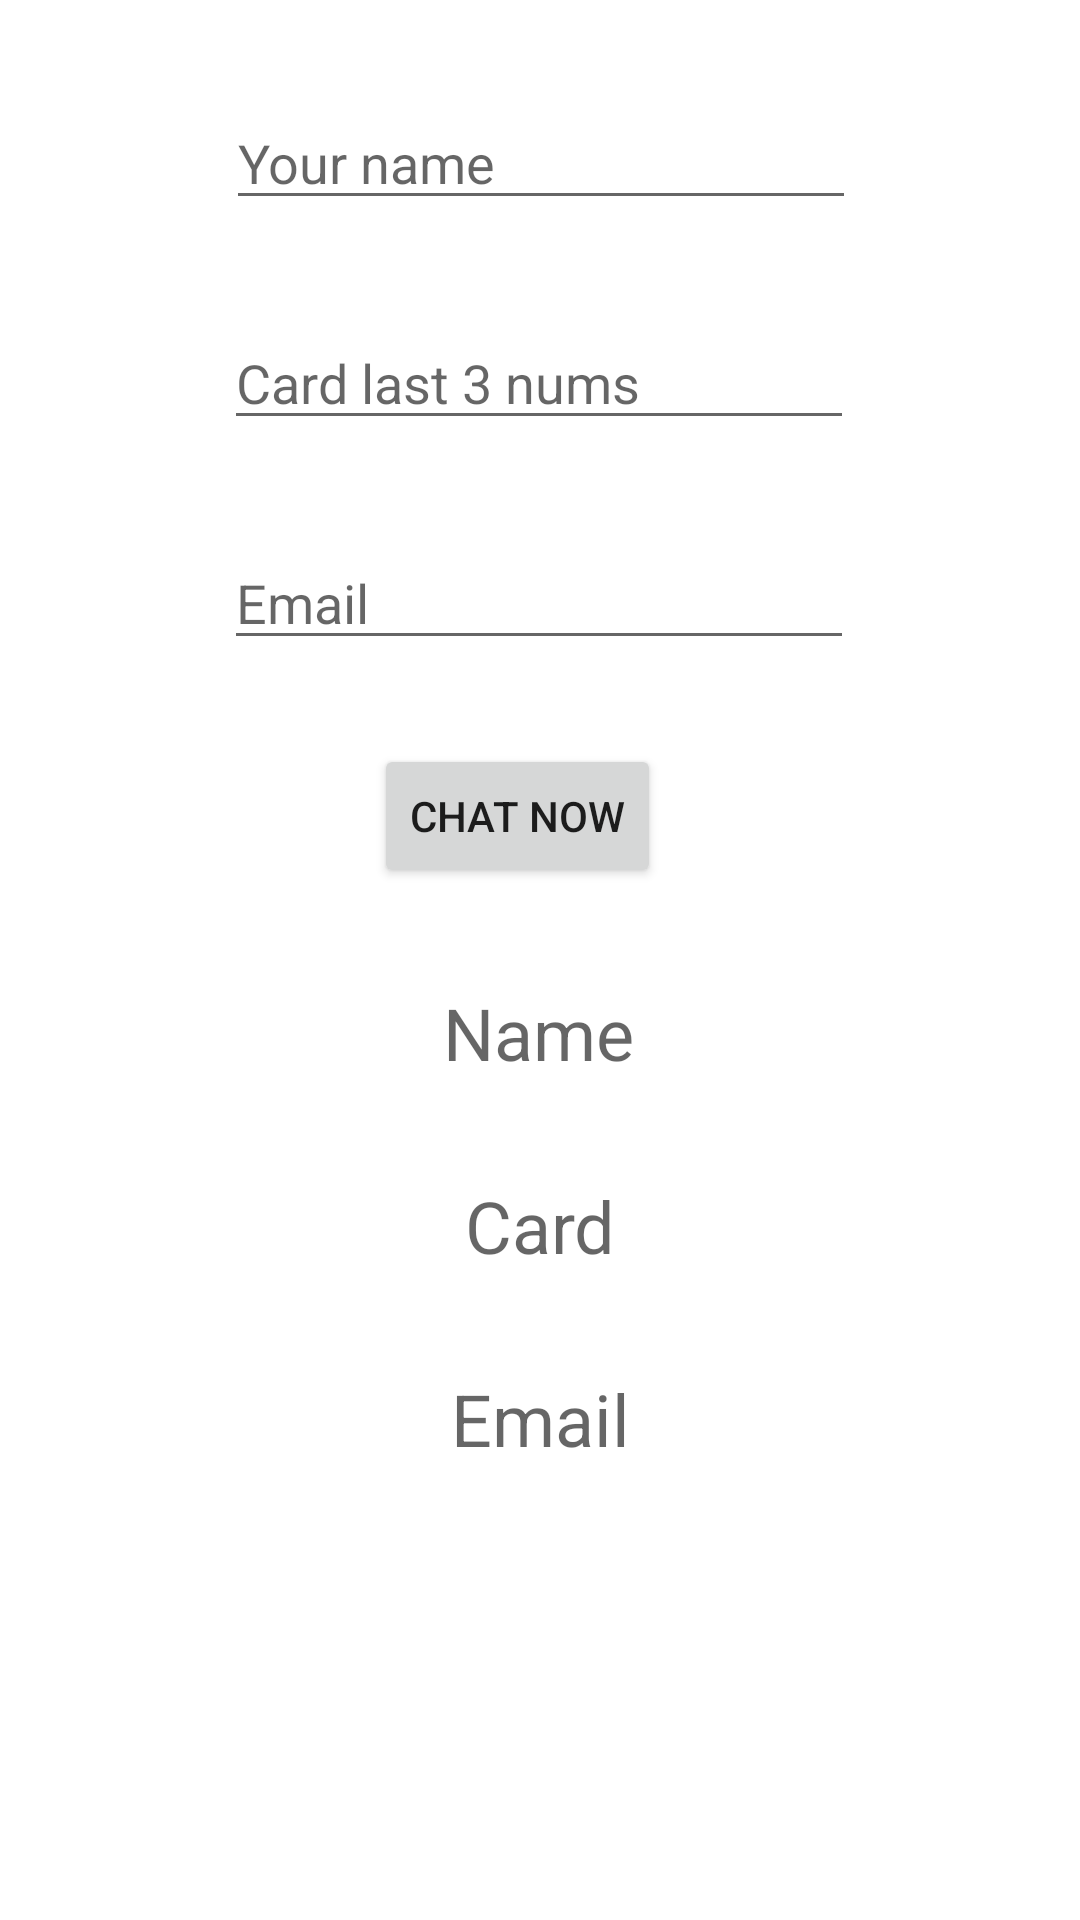

Reconstruct the res/layout file that produces this screen, plus the resources it refers to.
<!-- AndroidManifest.xml: application theme Theme.JavaFirstTry -->
<!-- res/layout/activity_skammer.xml -->
<?xml version="1.0" encoding="utf-8"?>
<androidx.constraintlayout.widget.ConstraintLayout xmlns:android="http://schemas.android.com/apk/res/android"
    xmlns:app="http://schemas.android.com/apk/res-auto"
    xmlns:tools="http://schemas.android.com/tools"
    android:layout_width="match_parent"
    android:layout_height="match_parent"
    tools:context=".Skammer">

    <Button
        android:id="@+id/button"
        android:layout_width="wrap_content"
        android:layout_height="wrap_content"
        android:layout_marginTop="28dp"
        android:onClick="onBtnClick"
        android:text="Chat now"
        app:layout_constraintEnd_toEndOf="parent"
        app:layout_constraintHorizontal_bias="0.471"
        app:layout_constraintStart_toStartOf="parent"
        app:layout_constraintTop_toBottomOf="@+id/emailEdit" />

    <EditText
        android:id="@+id/nameEdit"
        android:layout_width="wrap_content"
        android:layout_height="wrap_content"
        android:layout_marginTop="32dp"
        android:ems="10"
        android:hint="Your name"
        android:inputType="textPersonName"
        app:layout_constraintEnd_toEndOf="parent"
        app:layout_constraintHorizontal_bias="0.502"
        app:layout_constraintStart_toStartOf="parent"
        app:layout_constraintTop_toTopOf="parent" />

    <ImageView
        android:id="@+id/imageView"
        android:layout_width="80dp"
        android:layout_height="80dp"
        android:layout_marginBottom="32dp"
        android:scrollbarDefaultDelayBeforeFade="200"
        android:scrollbarFadeDuration="100"
        app:layout_constraintBottom_toBottomOf="parent"
        app:layout_constraintEnd_toEndOf="parent"
        app:layout_constraintHorizontal_bias="0.501"
        app:layout_constraintStart_toStartOf="parent"
        tools:srcCompat="@tools:sample/avatars"
        android:clickable="true"/>

    <EditText
        android:id="@+id/cardEdit"
        android:layout_width="wrap_content"
        android:layout_height="wrap_content"
        android:layout_marginTop="32dp"
        android:ems="10"
        android:hint="Card last 3 nums"
        android:inputType="textPersonName"
        app:layout_constraintEnd_toEndOf="parent"
        app:layout_constraintHorizontal_bias="0.497"
        app:layout_constraintStart_toStartOf="parent"
        app:layout_constraintTop_toBottomOf="@+id/nameEdit" />

    <EditText
        android:id="@+id/emailEdit"
        android:layout_width="wrap_content"
        android:layout_height="wrap_content"
        android:layout_marginTop="32dp"
        android:ems="10"
        android:hint="Email"
        android:inputType="textPersonName"
        app:layout_constraintEnd_toEndOf="parent"
        app:layout_constraintHorizontal_bias="0.497"
        app:layout_constraintStart_toStartOf="parent"
        app:layout_constraintTop_toBottomOf="@+id/cardEdit" />

    <TextView
        android:id="@+id/nameView"
        android:layout_width="wrap_content"
        android:layout_height="wrap_content"
        android:layout_marginTop="32dp"
        android:hint="Name"
        android:textSize="24sp"
        android:textColor="#35fccd"
        app:layout_constraintEnd_toEndOf="parent"
        app:layout_constraintHorizontal_bias="0.498"
        app:layout_constraintStart_toStartOf="parent"
        app:layout_constraintTop_toBottomOf="@+id/button" />

    <TextView
        android:id="@+id/cardView"
        android:layout_width="wrap_content"
        android:layout_height="wrap_content"
        android:layout_marginTop="32dp"
        android:hint="Card"
        android:textSize="24sp"
        android:textColor="#35fccd"
        app:layout_constraintEnd_toEndOf="parent"
        app:layout_constraintStart_toStartOf="parent"
        app:layout_constraintTop_toBottomOf="@+id/nameView" />

    <TextView
        android:id="@+id/emailView"
        android:layout_width="wrap_content"
        android:layout_height="wrap_content"
        android:layout_marginTop="32dp"
        android:hint="Email"
        android:textSize="24sp"
        android:textColor="#35fccd"
        app:layout_constraintEnd_toEndOf="parent"
        app:layout_constraintStart_toStartOf="parent"
        app:layout_constraintTop_toBottomOf="@+id/cardView" />

</androidx.constraintlayout.widget.ConstraintLayout>
<!-- resources referenced by this layout -->
<resources>
  <style name="Theme.JavaFirstTry" parent="Theme.MaterialComponents.DayNight.DarkActionBar">
          
          <item name="colorPrimary">@color/cardview_dark_background</item>
          <item name="colorPrimaryVariant">@color/black</item>
          <item name="colorOnPrimary">@color/white</item>
          
          <item name="colorSecondary">@color/teal_200</item>
          <item name="colorSecondaryVariant">@color/teal_700</item>
          <item name="colorOnSecondary">@color/black</item>
          
          <item name="android:statusBarColor" tools:targetApi="l">?attr/colorPrimaryVariant</item>
          
      </style>
  <color name="black">#FF000000</color>
  <color name="white">#FFFFFFFF</color>
  <color name="teal_200">#FF03DAC5</color>
  <color name="teal_700">#FF018786</color>
</resources>
